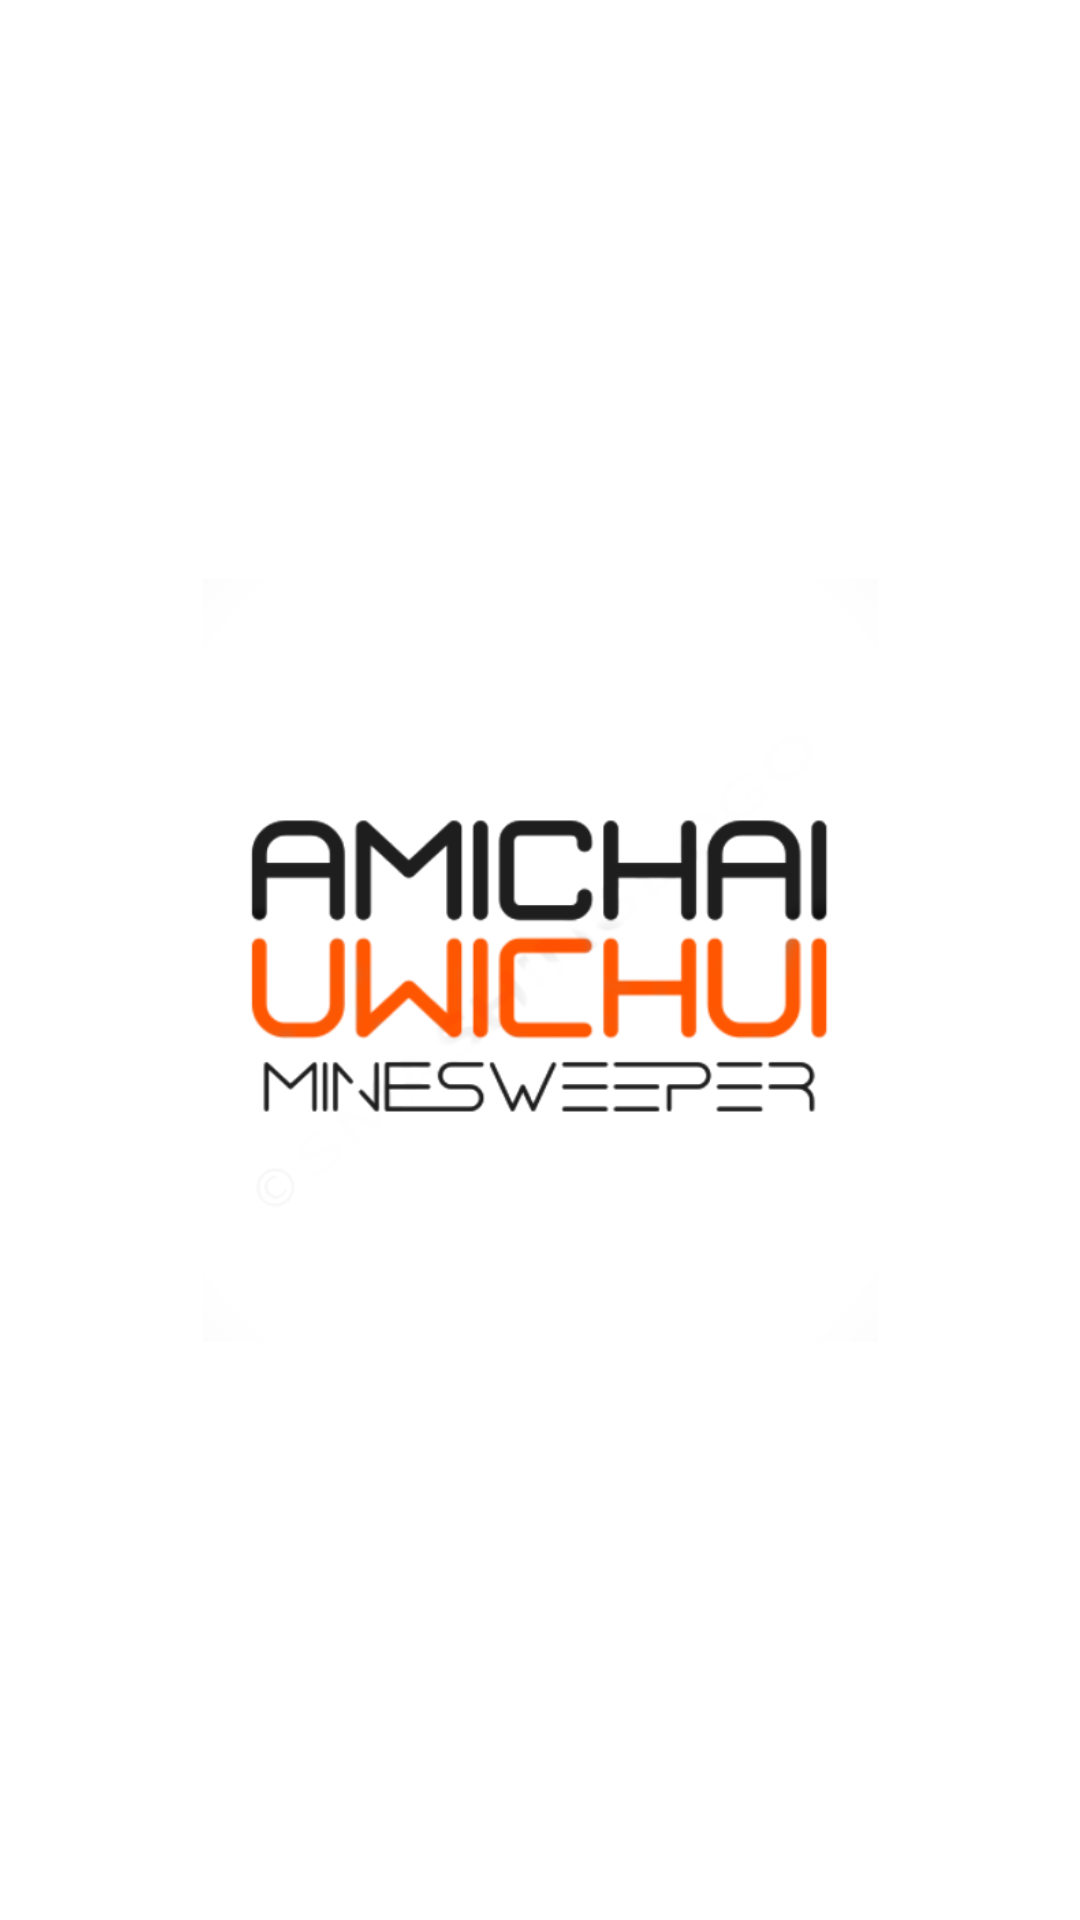

Here is an Android app screen rendered from its layout file. Give the layout XML and the strings, colors and styles it references.
<!-- AndroidManifest.xml: application theme AppTheme -->
<!-- res/layout/activity_opener.xml -->
<?xml version="1.0" encoding="utf-8"?>
<android.support.constraint.ConstraintLayout xmlns:android="http://schemas.android.com/apk/res/android"
    xmlns:app="http://schemas.android.com/apk/res-auto"
    xmlns:tools="http://schemas.android.com/tools"
    android:layout_width="match_parent"
    android:layout_height="match_parent"
    android:background="#fff"
    tools:context="com.e.amichai.myapplication.Opener">

    <ImageView
        android:id="@+id/imageView"
        android:layout_width="225dp"
        android:layout_height="463dp"
        android:layout_marginBottom="8dp"
        android:layout_marginEnd="8dp"
        android:layout_marginStart="8dp"
        android:layout_marginTop="8dp"
        app:layout_constraintBottom_toBottomOf="parent"
        app:layout_constraintEnd_toEndOf="parent"
        app:layout_constraintStart_toStartOf="parent"
        app:layout_constraintTop_toTopOf="parent"
        app:srcCompat="@drawable/minesweeper_opener"
        android:contentDescription="TODO" />
</android.support.constraint.ConstraintLayout>
<!-- resources referenced by this layout -->
<resources>
  <!-- drawable minesweeper_opener: png bitmap (drawable, 50770 bytes) -->
  <style name="AppTheme" parent="Theme.AppCompat.Light.NoActionBar">
          <item name="colorPrimary">@color/colorPrimary</item>
          <item name="colorPrimaryDark">@color/colorPrimaryDark</item>
          <item name="colorAccent">@color/colorAccent</item>
      </style>
  <color name="colorPrimary">#3f51b5</color>
  <color name="colorPrimaryDark">#303F9F</color>
  <color name="colorAccent">#FF4081</color>
</resources>
